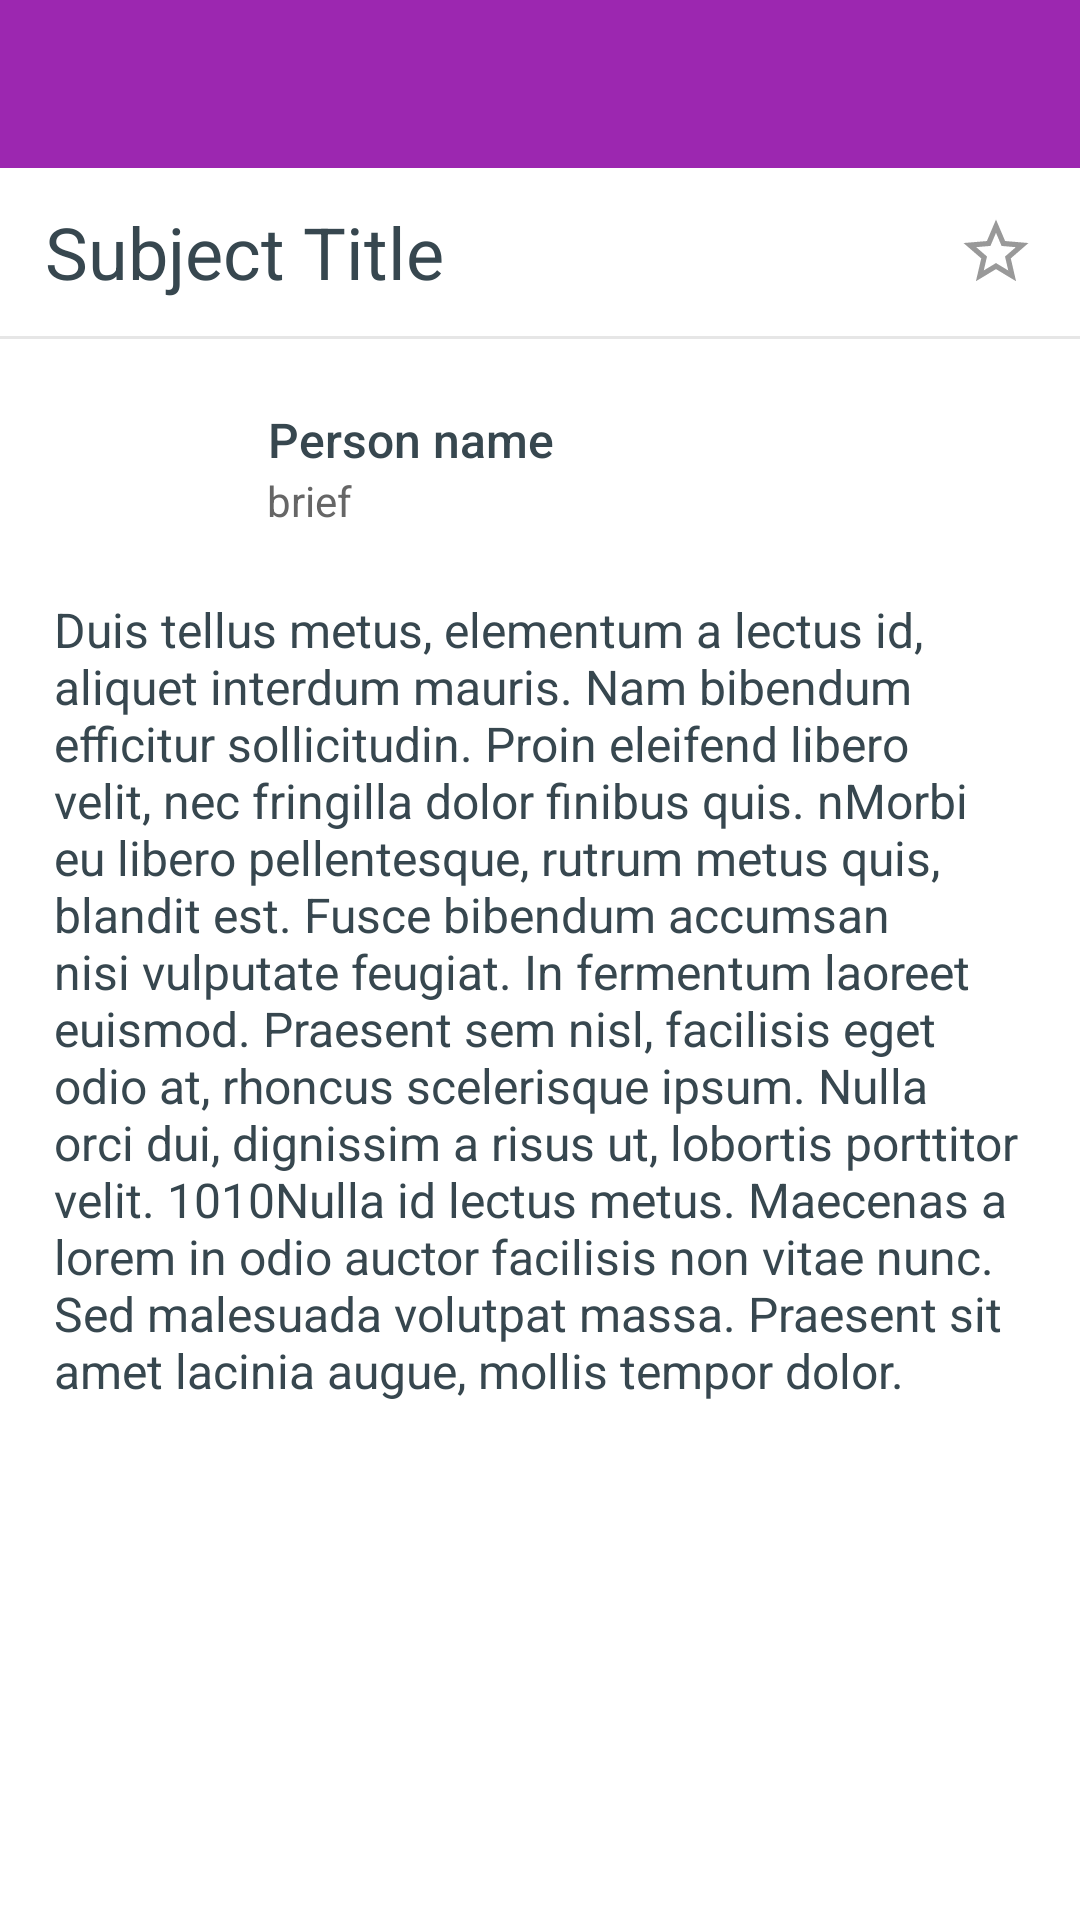

Android layout source for this screen:
<!-- AndroidManifest.xml: application theme Theme.LifecycleExample -->
<!-- res/layout/activity_motion_inbox_details.xml -->
<?xml version="1.0" encoding="utf-8"?>
<LinearLayout xmlns:android="http://schemas.android.com/apk/res/android"
    xmlns:aapt="http://schemas.android.com/aapt"
    xmlns:app="http://schemas.android.com/apk/res-auto"
    android:layout_width="match_parent"
    android:layout_height="match_parent"
    android:background="@android:color/white"
    android:fitsSystemWindows="true"
    android:orientation="vertical">

    <com.google.android.material.appbar.AppBarLayout
        android:layout_width="match_parent"
        android:layout_height="wrap_content">

        <include layout="@layout/toolbar" />
    </com.google.android.material.appbar.AppBarLayout>

    <LinearLayout
        android:layout_width="match_parent"
        android:layout_height="wrap_content"
        android:gravity="center_vertical"
        android:orientation="horizontal">

        <TextView
            android:layout_width="wrap_content"
            android:layout_height="wrap_content"
            android:layout_marginLeft="@dimen/spacing_large"
            android:layout_marginRight="@dimen/spacing_large"
            android:gravity="center"
            android:text="Subject Title"
            android:textAppearance="@style/TextAppearance.AppCompat.Headline"
            android:textColor="@color/grey_80" />

        <View
            android:layout_width="0dp"
            android:layout_height="0dp"
            android:layout_weight="1" />

        <ImageView
            android:id="@+id/contacts"
            android:layout_width="?attr/actionBarSize"
            android:layout_height="?attr/actionBarSize"
            android:background="?attr/selectableItemBackgroundBorderless"
            android:padding="@dimen/spacing_large"
            app:srcCompat="@drawable/ic_star_border"
            app:tint="@color/grey_40" />
    </LinearLayout>

    <View
        android:layout_width="match_parent"
        android:layout_height="1dp"
        android:background="@color/grey_10" />

    <LinearLayout
        android:layout_width="match_parent"
        android:layout_height="wrap_content"
        android:gravity="center_vertical"
        android:orientation="horizontal"
        android:padding="@dimen/spacing_large">

        <ImageView
            android:id="@+id/image"
            android:layout_width="?attr/actionBarSize"
            android:layout_height="?attr/actionBarSize"
            android:src="@drawable/photo_female_8" />

        <LinearLayout
            android:layout_width="wrap_content"
            android:layout_height="wrap_content"
            android:layout_marginLeft="@dimen/spacing_smlarge"
            android:layout_marginRight="@dimen/spacing_smlarge"
            android:orientation="vertical">

            <TextView
                android:id="@+id/name"
                android:layout_width="wrap_content"
                android:layout_height="wrap_content"
                android:gravity="center"
                android:text="Person name"
                android:textAppearance="@style/TextAppearance.AppCompat.Subhead"
                android:textColor="@color/grey_80"
                app:fontFamily="sans-serif-medium" />

            <TextView
                android:id="@+id/brief"
                android:layout_width="wrap_content"
                android:layout_height="wrap_content"
                android:gravity="center"
                android:text="brief"
                android:textAppearance="@style/TextAppearance.AppCompat.Body1"
                android:textColor="@color/grey_60" />
        </LinearLayout>
    </LinearLayout>

    <TextView
        android:id="@+id/content"
        android:layout_width="match_parent"
        android:layout_height="wrap_content"
        android:layout_marginLeft="@dimen/spacing_smlarge"
        android:layout_marginRight="@dimen/spacing_smlarge"
        android:layout_marginBottom="@dimen/spacing_smlarge"
        android:background="@color/transparent"
        android:gravity="top"
        android:text="@string/long_lorem_ipsum"
        android:textAppearance="@style/TextAppearance.AppCompat.Subhead"
        android:textColor="@color/grey_80" />
</LinearLayout>
<!-- res/layout/toolbar.xml (included above) -->
<?xml version="1.0" encoding="utf-8"?>
<androidx.appcompat.widget.Toolbar xmlns:android="http://schemas.android.com/apk/res/android"
    xmlns:aapt="http://schemas.android.com/aapt"
    xmlns:app="http://schemas.android.com/apk/res-auto"
    android:id="@+id/toolbar"
    android:layout_width="match_parent"
    android:layout_height="?attr/actionBarSize"
    android:background="?attr/colorPrimary"
    android:theme="@style/ThemeOverlay.AppCompat.Dark.ActionBar"
    app:contentInsetStartWithNavigation="0dp"
    app:popupTheme="@style/ThemeOverlay.AppCompat.Light" />
<!-- resources referenced by this layout -->
<resources>
  <color name="grey_10">#e6e6e6</color>
  <color name="grey_40">#999999</color>
  <color name="grey_60">#666666</color>
  <color name="grey_80">#37474f</color>
  <color name="transparent">#00ffffff</color>
  <dimen name="spacing_large">15dp</dimen>
  <dimen name="spacing_smlarge">18dp</dimen>
  <!-- drawable ic_star_border (drawable) -->
  <?xml version="1.0" encoding="utf-8"?>
  <vector xmlns:android="http://schemas.android.com/apk/res/android" xmlns:app="http://schemas.android.com/apk/res-auto" android:height="24dp" android:width="24dp" android:viewportWidth="24" android:viewportHeight="24">
      <path android:fillColor="#ffffffff" android:pathData="M22,9.24l-7.19,-0.62L12,2 9.19,8.63 2,9.24l5.46,4.73L5.82,21 12,17.27 18.18,21l-1.63,-7.03L22,9.24zM12,15.4l-3.76,2.27 1,-4.28 -3.32,-2.88 4.38,-0.38L12,6.1l1.71,4.04 4.38,0.38 -3.32,2.88 1,4.28L12,15.4z"/>
  </vector>
  <string name="long_lorem_ipsum">Duis tellus metus, elementum a lectus id, aliquet interdum mauris. Nam bibendum efficitur sollicitudin. Proin eleifend libero velit, nec fringilla dolor finibus quis. nMorbi eu libero pellentesque, rutrum metus quis, blandit est. Fusce bibendum accumsan nisi vulputate feugiat. In fermentum laoreet euismod. Praesent sem nisl, facilisis eget odio at, rhoncus scelerisque ipsum. Nulla orci dui, dignissim a risus ut, lobortis porttitor velit. 1010Nulla id lectus metus. Maecenas a lorem in odio auctor facilisis non vitae nunc. Sed malesuada volutpat massa. Praesent sit amet lacinia augue, mollis tempor dolor.</string>
  <style name="Theme.LifecycleExample" parent="Theme.AppCompat.Light.NoActionBar">
          
          <item name="colorPrimary">@color/purple_500</item>
          <item name="colorPrimaryVariant">@color/purple_700</item>
          <item name="colorOnPrimary">@color/white</item>
          
          <item name="colorSecondary">@color/teal_200</item>
          <item name="colorSecondaryVariant">@color/teal_700</item>
          <item name="colorOnSecondary">@color/white</item>
          
          <item name="colorPrimarySurface">#E6E6E6</item>
          <item name="colorSurface">#E6E6E6</item>
          <item name="android:statusBarColor" tools:targetApi="l">?attr/colorPrimaryVariant</item>
          
      </style>
  <color name="purple_500">#9c27b0</color>
  <color name="purple_700">#7b1fa2</color>
  <color name="white">#ffffff</color>
  <color name="teal_200">#80cbc4</color>
  <color name="teal_700">#00796b</color>
</resources>
